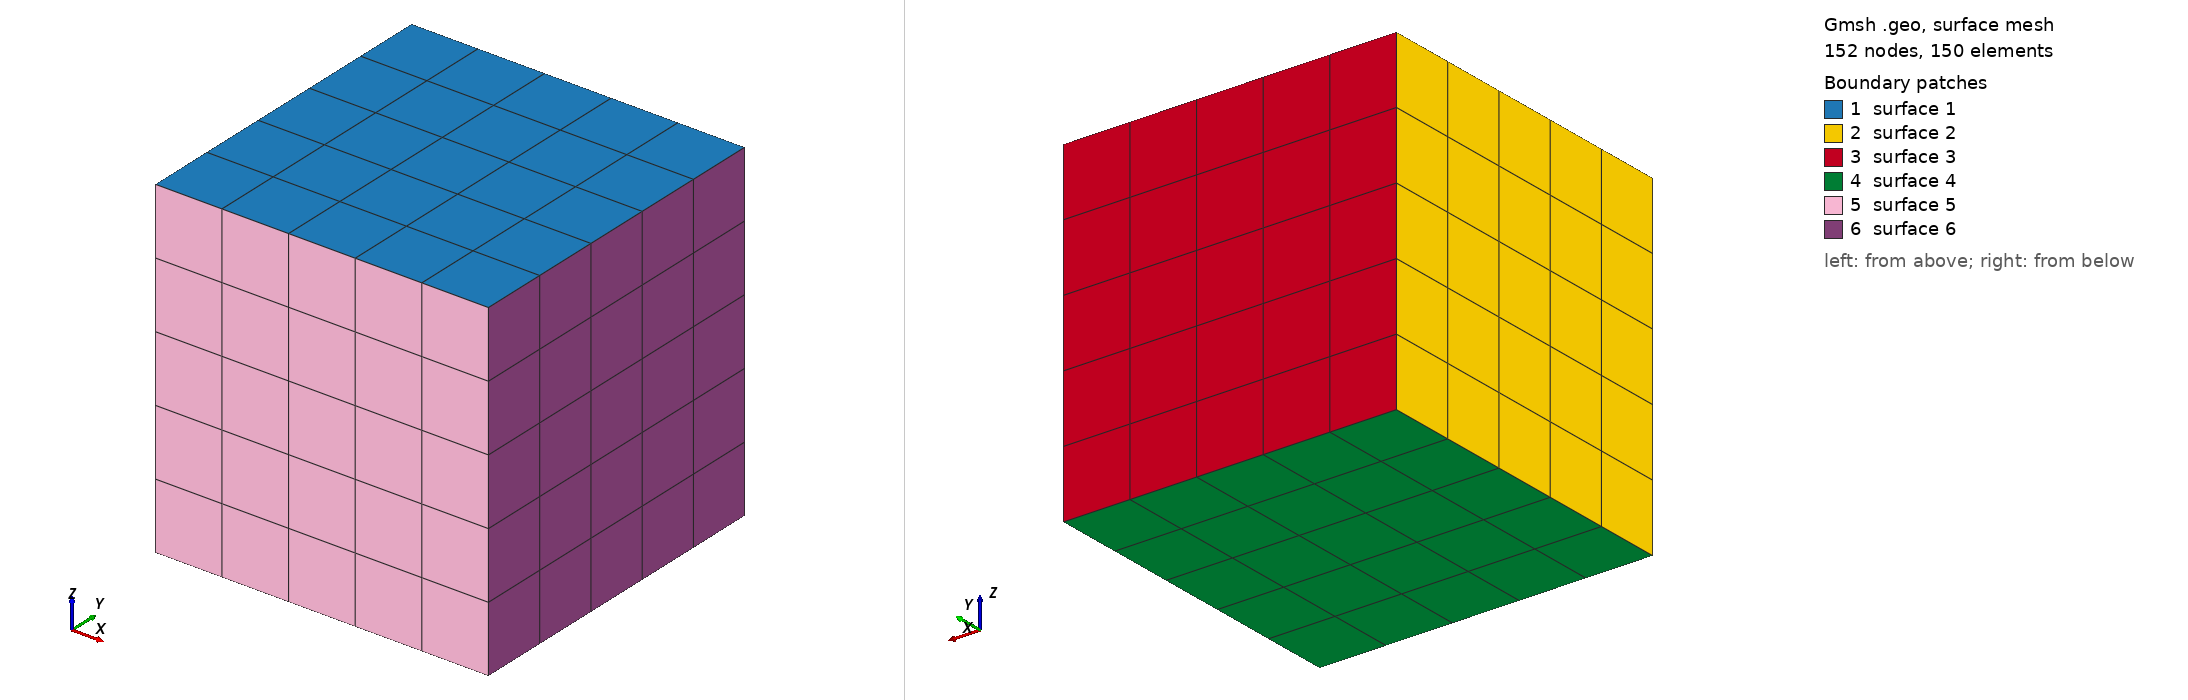

Gmsh geometry script, surface-meshed: 152 nodes, 150 surface elements. Boundary patches (legend numbers): 1 surface 1, 2 surface 2, 3 surface 3, 4 surface 4, 5 surface 5, 6 surface 6. Left view from above one corner, right view from below the opposite corner. The script declares no physical surfaces, so the legend lists its geometric surfaces. The drawing asked Gmsh for element sizes between 1% and 20% of the model's largest extent; the script's own settings can give other sizes.

=== semi.geo (drawn) ===
nx=5;
ny=5;
nz=5;

hx=1;
hy=1;
hz=1;

Lx=nx*hx;
Ly=ny*hy;
Lz=nz*hz;
//+
//+
Point(1) = {0, 0, 0, 1.0};
//+
Point(2) = {Lx, 0, 0, 1.0};
//+
Point(3) = {0, Ly, 0, 1.0};
//+
Point(4) = {Lx, Ly, 0, 1.0};
//+
Point(5) = {0, 0, Lz, 1.0};
//+
Point(6) = {Lx, 0, Lz, 1.0};
//+
Point(7) = {0, Ly, Lz, 1.0};
//+
Point(8) = {Lx, Ly, Lz, 1.0};
//+
Line(1) = {5, 6};
//+
Line(2) = {6, 2};
//+
Line(3) = {2, 1};
//+
Line(4) = {1, 5};
//+
Line(5) = {5, 7};
//+
Line(6) = {7, 8};
//+
Line(7) = {8, 4};
//+
Line(8) = {4, 3};
//+
Line(9) = {3, 7};
//+
Line(10) = {3, 1};
//+
Line(11) = {6, 8};
//+
Line(12) = {2, 4};
//+
Curve Loop(1) = {1, 11, -6, -5};
//+
Plane Surface(1) = {1};
//+
Curve Loop(2) = {5, -9, 10, 4};
//+
Plane Surface(2) = {2};
//+
Curve Loop(3) = {6, 7, 8, 9};
//+
Plane Surface(3) = {3};
//+
Curve Loop(4) = {10, -3, 12, 8};
//+
Plane Surface(4) = {4};
//+
Curve Loop(5) = {3, 4, 1, 2};
//+
Plane Surface(5) = {5};
//+
Curve Loop(6) = {2, 12, -7, -11};
//+
Plane Surface(6) = {6};
//+
Surface Loop(1) = {1, 5, 4, 2, 3, 6};

//+
Volume(1) = {1};

//+
Transfinite Curve {6, 1, 3, 8} =Lx/hx+1 Using Progression 1;
//+
Transfinite Curve {5, 11, 12, 10} =Ly/hy+1 Using Progression 1;
//+
Transfinite Curve {2, 7, 4, 9} =Lz/hz+1 Using Progression 1;

//+
Transfinite Surface {1};
//+
Transfinite Surface {2};
//+
Transfinite Surface {3};
//+
Transfinite Surface {4};
//+
Transfinite Surface {6};
//+
Transfinite Surface {5};
//+
Transfinite Volume {1};
//+
Recombine Surface {1, 3, 6, 5, 2, 4};
